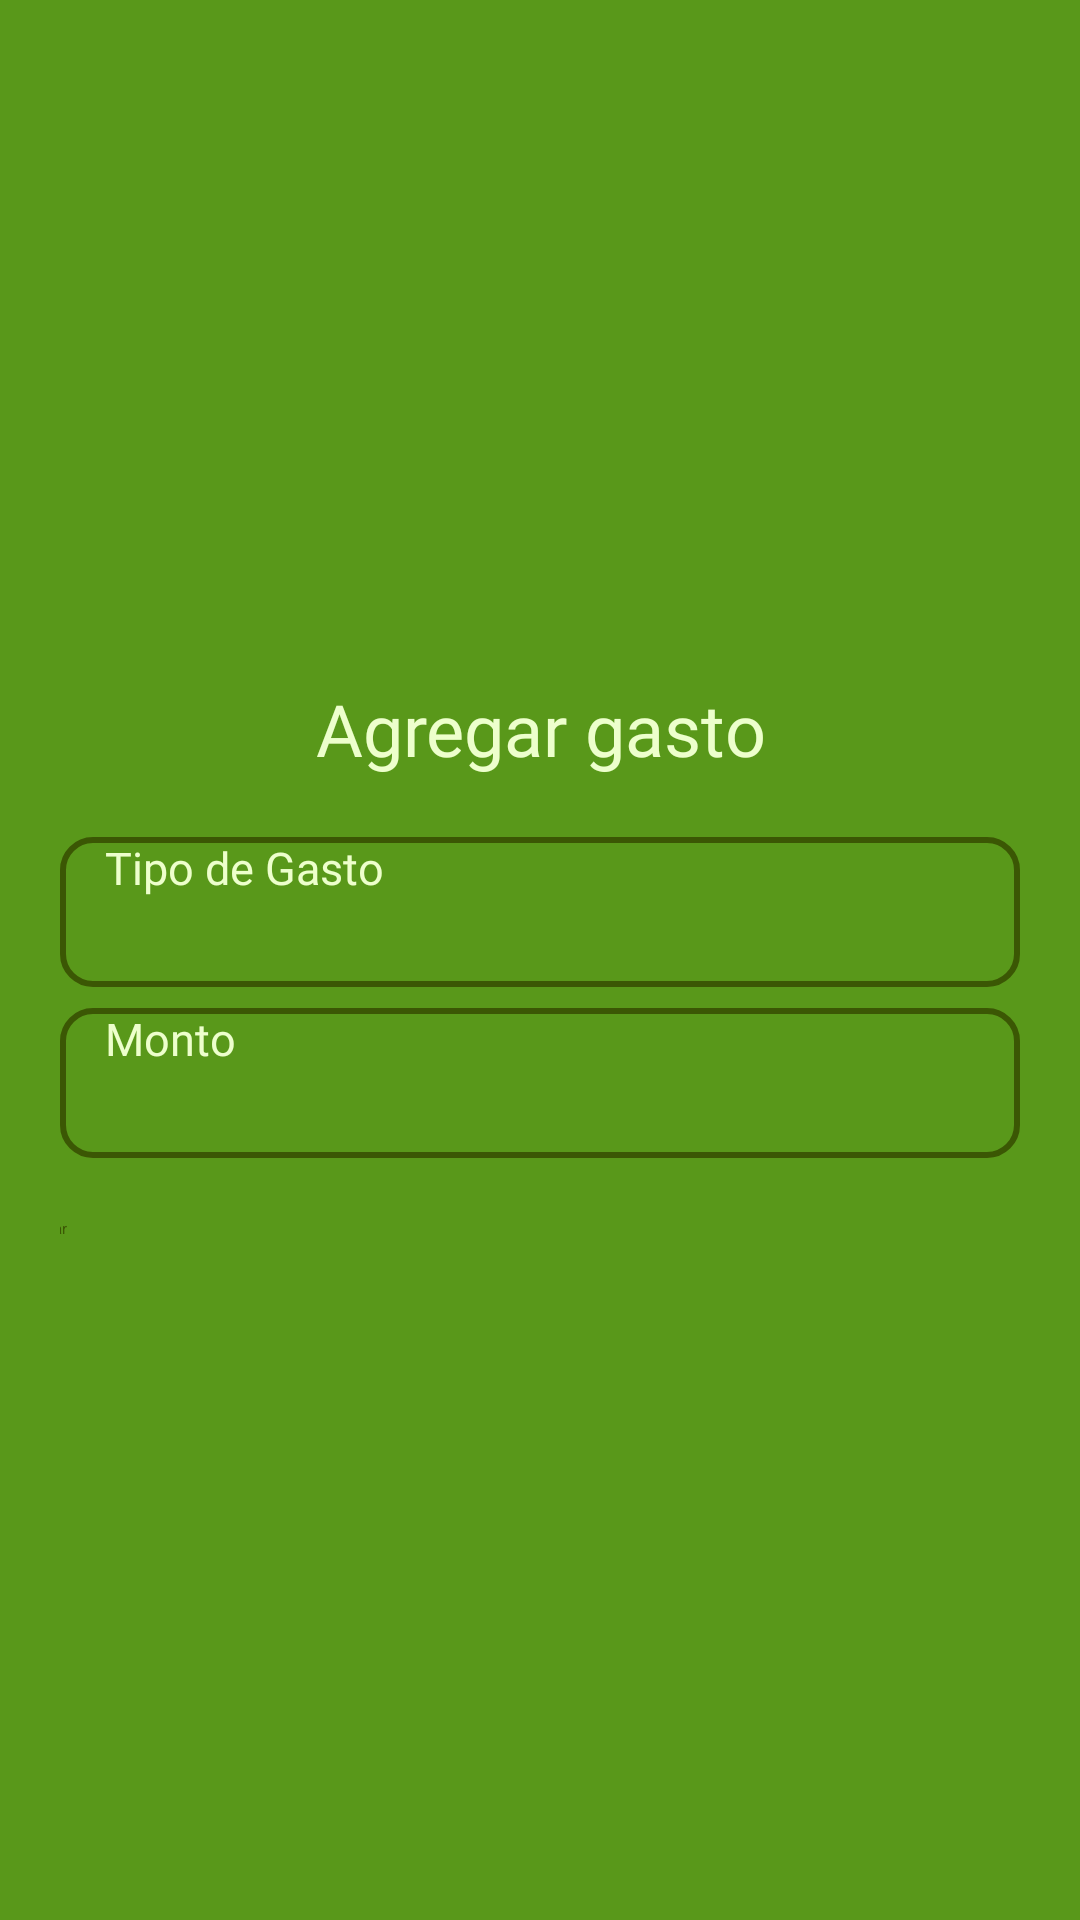

The Android layout XML behind this screen, and the referenced resources:
<!-- AndroidManifest.xml: application theme Theme.Spendify -->
<!-- res/layout/dialog_agregar_gasto.xml -->
<?xml version="1.0" encoding="utf-8"?>
<LinearLayout xmlns:android="http://schemas.android.com/apk/res/android"
    android:layout_width="match_parent"
    android:layout_height="wrap_content"
    android:orientation="vertical"
    android:background="@color/green_background"
    android:gravity="center"
    android:padding="@dimen/medida20">

    <TextView
        android:layout_width="match_parent"
        android:layout_height="wrap_content"
        android:text="@string/titulo_agregar_gasto"
        android:textSize="@dimen/fuenteTitulo"
        android:gravity="center"
        android:fontFamily="@font/tt_interphases_extra_bold"
        android:textColor="@color/lima"/>

    <EditText
        android:id="@+id/editText_tipo_gasto"
        android:layout_width="match_parent"
        android:layout_height="wrap_content"
        android:layout_marginTop="@dimen/medida20"
        android:hint="@string/EditText_Hint_tipo_de_gasto"
        android:autofillHints="yes"
        android:background="@drawable/edit_text_border"
        android:fontFamily="@font/tt_interphases_light"
        android:ems="17"
        android:inputType="text"
        android:minHeight="@dimen/medida50"
        android:paddingStart="15dp"
        android:textColorHint="@color/lima"
        android:textSize="15sp"/>

    <EditText
        android:id="@+id/editText_monto"
        android:layout_width="match_parent"
        android:layout_height="wrap_content"
        android:layout_marginTop="@dimen/medida7"
        android:hint="@string/EditText_Hint_monto"
        android:autofillHints="yes"
        android:background="@drawable/edit_text_border"
        android:fontFamily="@font/tt_interphases_light"
        android:ems="17"
        android:inputType="text"
        android:minHeight="@dimen/medida50"
        android:paddingStart="15dp"
        android:textColorHint="@color/lima"
        android:textSize="15sp"/>

    <Button
        android:id="@+id/boton_confirmar_cambio"
        android:layout_width="350dp"
        android:layout_height="wrap_content"
        android:layout_marginTop="@dimen/medida20"
        android:backgroundTint="@color/lima"
        android:text="@string/button_agregar"
        android:textColor="@color/verde_oscuro"
        android:onClick="agregarGasto"/>

</LinearLayout>
<!-- resources referenced by this layout -->
<resources>
  <color name="green_background">#59981A</color>
  <color name="lima">#EDFFCC</color>
  <color name="verde_oscuro">#3B5704</color>
  <dimen name="fuenteTitulo">24sp</dimen>
  <dimen name="medida20">20dp</dimen>
  <dimen name="medida50">50dp</dimen>
  <dimen name="medida7">7dp</dimen>
  <!-- drawable edit_text_border (drawable) -->
  <?xml version="1.0" encoding="utf-8"?>
  <shape xmlns:android="http://schemas.android.com/apk/res/android"
      android:shape="rectangle">
  
      
      <solid android:color="@android:color/transparent" />
  
      
      <stroke
          android:width="2dp"
          android:color="@color/verde_oscuro" />
  
      
      <corners android:radius="10dp" />
  
  </shape>
  <string name="EditText_Hint_monto">Monto</string>
  <string name="EditText_Hint_tipo_de_gasto">Tipo de Gasto</string>
  <string name="button_agregar">Agregar</string>
  <string name="titulo_agregar_gasto">Agregar gasto</string>
</resources>
